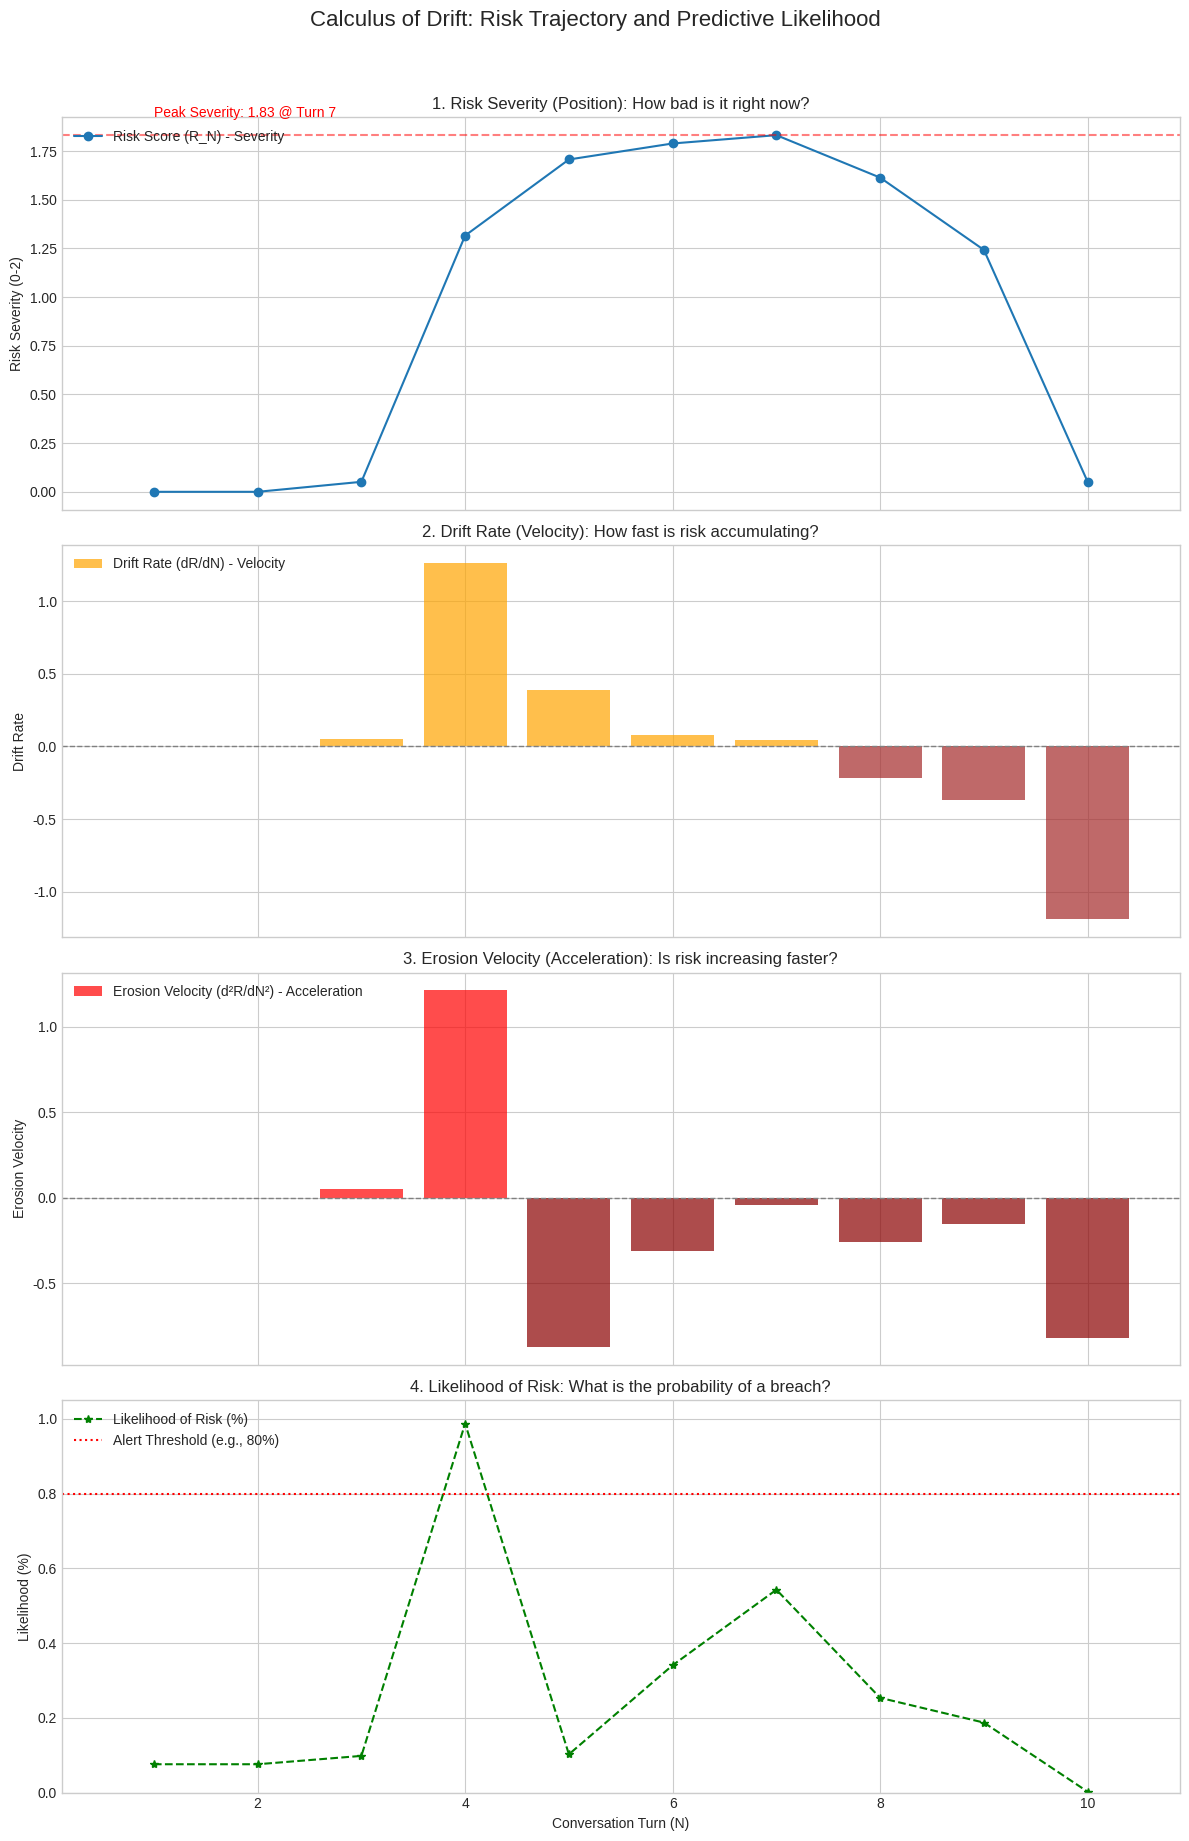

This figure's Python source: (Note: this script raises an exception after producing the figure.)
#!/usr/bin/env python
# -*- coding: utf-8 -*-

"""
Implementation of the Vector Precognition algorithm based on the white paper:
"AI Safety and Accuracy Using Guardrail Erosion and Risk Velocity in Vector Space" 
"""

import numpy as np
import pandas as pd
import matplotlib.pyplot as plt
import os
from datetime import datetime
from typing import Dict, List, Tuple, Optional

# Set up a clean plotting style
plt.style.use('seaborn-v0_8-whitegrid')


class VectorPrecogntion:
    """
    Implements the Vector Precognition algorithm to calculate AI conversational risk.

    This class processes a sequence of conversation vectors (v_n) against a 
    safe-harbor vector (vsafe) to calculate risk severity, rate, erosion, 
    and likelihood for each turn[cite: 9, 43].
    """
    
    def __init__(self, vsafe: np.ndarray, weights: Dict[str, float]):
        """
        Initializes the Vector Precognition processor.

        Args:
            vsafe (np.ndarray): The "Guardrail Centroid" VSAFE vector[cite: 59]. 
                                This implementation assumes it's a 2D vector
                                as per the prompt.
            weights (Dict[str, float]): A dictionary containing the weights 
                                       (wR, wv, wa) and bias (b) for the 
                                       Failure Potential Score z(N)[cite: 114, 121].
                                       Example: {'wR': 1.5, 'wv': 1.0, 'wa': 3.0, 'b': -2.0}
        """
        if vsafe.ndim != 1 or len(vsafe) != 2:
            raise ValueError("VSAFE must be a 2-dimensional numpy array (e.g., np.array([x, y])).")
        
        # Normalize VSAFE to a unit vector for consistent cosine calculations
        norm = np.linalg.norm(vsafe)
        if norm == 0:
            raise ValueError("VSAFE vector cannot be a zero vector.")
        self.vsafe: np.ndarray = vsafe / norm
        
        self.weights: Dict[str, float] = weights
        
        # Lists to store the history of metrics for the conversation
        self.v_n_vectors: List[np.ndarray] = []
        self.R_n_list: List[float] = []  # Risk Severity (Position) [cite: 61]
        self.v_n_list: List[float] = []  # Risk Rate (Velocity) [cite: 72]
        self.a_n_list: List[float] = []  # Guardrail Erosion (Acceleration) [cite: 79]
        self.z_n_list: List[float] = []  # Failure Potential Score [cite: 112]
        self.L_n_list: List[float] = []  # Likelihood of Risk [cite: 105]

    def _calculate_cosine_distance(self, v_n: np.ndarray) -> float:
        """
        Calculates the Cosine Distance between the turn vector V_N and VSAFE.
        This is the Risk Function R(N).
        
        Note: Cosine Distance = 1 - Cosine Similarity.
        - Returns 0 if vectors are identical.
        - Returns 1 if vectors are orthogonal.
        - Returns 2 if vectors are perfectly opposite.
        
        This aligns with the user's "dot product" description where 0 is 
        aligned and 2 is not aligned[cite: 66, 67].
        
        Args:
            v_n (np.ndarray): The 2D vector for the current conversational turn.

        Returns:
            float: The Cosine Distance, R(N).
        """
        v_n_norm = np.linalg.norm(v_n)
        
        # Handle zero vector case (semantically meaningless, max risk)
        if v_n_norm == 0:
            return 1.0  # Orthogonal (neutral risk)
            
        v_n_unit = v_n / v_n_norm
        
        # Since self.vsafe is already a unit vector, dot product is Cosine Similarity
        cosine_similarity = np.dot(v_n_unit, self.vsafe)
        
        # R(N) = 1 - Cosine Similarity 
        cosine_distance = 1.0 - cosine_similarity
        
        # Clip to ensure the value is within the theoretical bounds [0, 2]
        return np.clip(cosine_distance, 0.0, 2.0)

    def process_turn(self, v_n: np.ndarray):
        """
        Processes a single conversational turn vector.
        
        It calculates R(N), v(N), a(N), z(N), and L(N) for this turn
        and appends them to the conversation's history.

        Args:
            v_n (np.ndarray): The 2D vector coordinates for the current turn.
        """
        if v_n.ndim != 1 or len(v_n) != 2:
            raise ValueError("Turn vector v_n must be a 2-dimensional numpy array (e.g., np.array([x, y])).")
        
        self.v_n_vectors.append(v_n)
        
        # --- Step 1 & 2: Calculate R(N) (Position) ---
        R_n = self._calculate_cosine_distance(v_n)
        self.R_n_list.append(R_n)
        
        # --- Step 3 (First Derivative): Calculate v(N) (Velocity) ---
        # v(N) ≈ R(N) - R(N-1) 
        if len(self.R_n_list) == 1:
            v_n_val = 0.0  # No velocity at the first turn
        else:
            v_n_val = self.R_n_list[-1] - self.R_n_list[-2]
        self.v_n_list.append(v_n_val)

        # --- Step 3 (Second Derivative): Calculate a(N) (Acceleration) ---
        # a(N) ≈ v(N) - v(N-1) 
        if len(self.v_n_list) <= 1:
            a_n_val = 0.0 # No acceleration at the first turn
        else:
            # Handle turn 2, where v(N-1) is v(1) = 0.0
            if len(self.v_n_list) == 2:
                 a_n_val = self.v_n_list[-1] - 0.0
            else:
                 a_n_val = self.v_n_list[-1] - self.v_n_list[-2]
        self.a_n_list.append(a_n_val)
        
        # --- Likelihood Step 1: Calculate z(N) (Failure Potential) ---
        # z(N) = (wR⋅R(N)) + (wv⋅v(N)) + (wa⋅a(N)) + b 
        z_n = (
            (self.weights['wR'] * R_n) +
            (self.weights['wv'] * v_n_val) +
            (self.weights['wa'] * a_n_val) +
            self.weights['b']
        )
        self.z_n_list.append(z_n)
        
        # --- Likelihood Step 2: Calculate L(N) (Logistic Function) ---
        # L(N) = 1 / (1 + e^(-z(N))) 
        # Use np.exp for numerical stability with large negative z_n
        L_n = 1.0 / (1.0 + np.exp(-z_n))
        self.L_n_list.append(L_n)

    def get_metrics(self) -> pd.DataFrame:
        """
        Returns all calculated metrics as a pandas DataFrame.

        Returns:
            pd.DataFrame: A DataFrame with columns for each metric per turn.
        """
        if not self.R_n_list:
            return pd.DataFrame()
            
        turns = list(range(1, len(self.R_n_list) + 1))
        
        data = {
            "Turn": turns,
            "RiskSeverity_R(N)": self.R_n_list,
            "RiskRate_v(N)": self.v_n_list,
            "ErosionVelocity_a(N)": self.a_n_list,
            "FailurePotential_z(N)": self.z_n_list,
            "Likelihood_L(N)": self.L_n_list,
            "Vector": self.v_n_vectors
        }
        return pd.DataFrame(data).set_index("Turn")

    def plot_conversation_dynamics(self, alert_threshold: float = 0.8):
        """
        Generates a 4-panel plot visualizing the conversation dynamics,
        similar to Figure 5 in the white paper.
        
        Args:
            alert_threshold (float): The likelihood value to draw an alert line.
        """
        metrics = self.get_metrics()
        if metrics.empty:
            print("No data to plot. Process some turns first.")
            return

        turns = metrics.index.values
        
        fig, axes = plt.subplots(4, 1, figsize=(12, 18), sharex=True)
        fig.suptitle("Calculus of Drift: Risk Trajectory and Predictive Likelihood", fontsize=16, y=1.02)

        # 1. Risk Severity (Position)
        axes[0].plot(turns, metrics['RiskSeverity_R(N)'], 'o-', label="Risk Score (R_N) - Severity")
        peak_severity_turn = metrics['RiskSeverity_R(N)'].idxmax()
        peak_severity_val = metrics['RiskSeverity_R(N)'].max()
        axes[0].axhline(peak_severity_val, color='red', linestyle='--', alpha=0.5)
        axes[0].text(turns[0], peak_severity_val * 1.05, 
                     f"Peak Severity: {peak_severity_val:.2f} @ Turn {peak_severity_turn}",
                     color='red')
        axes[0].set_ylabel("Risk Severity (0-2)")
        axes[0].set_title("1. Risk Severity (Position): How bad is it right now?")
        axes[0].legend(loc="upper left")

        # 2. Risk Rate (Velocity)
        colors_v = ['orange' if v >= 0 else 'brown' for v in metrics['RiskRate_v(N)']]
        axes[1].bar(turns, metrics['RiskRate_v(N)'], 
                    color=colors_v, width=0.8, alpha=0.7, label="Drift Rate (dR/dN) - Velocity")
        axes[1].axhline(0, color='grey', linestyle='--', linewidth=1)
        axes[1].set_ylabel("Drift Rate")
        axes[1].set_title("2. Drift Rate (Velocity): How fast is risk accumulating?")
        axes[1].legend(loc="upper left")
        
        # 3. Guardrail Erosion (Acceleration)
        colors_a = ['red' if a >= 0 else 'darkred' for a in metrics['ErosionVelocity_a(N)']]
        axes[2].bar(turns, metrics['ErosionVelocity_a(N)'], 
                    color=colors_a, width=0.8, alpha=0.7, label="Erosion Velocity (d²R/dN²) - Acceleration")
        axes[2].axhline(0, color='grey', linestyle='--', linewidth=1)
        axes[2].set_ylabel("Erosion Velocity")
        axes[2].set_title("3. Erosion Velocity (Acceleration): Is risk increasing faster?")
        axes[2].legend(loc="upper left")

        # 4. Likelihood of Risk (Probability)
        axes[3].plot(turns, metrics['Likelihood_L(N)'], 'g*--', label="Likelihood of Risk (%)")
        axes[3].axhline(alert_threshold, color='red', linestyle=':', 
                        label=f"Alert Threshold (e.g., {alert_threshold*100:.0f}%)")
        axes[3].set_ylabel("Likelihood (%)")
        axes[3].set_title("4. Likelihood of Risk: What is the probability of a breach?")
        axes[3].set_xlabel("Conversation Turn (N)")
        axes[3].set_ylim(0, 1.05)
        axes[3].legend(loc="upper left")
        
        plt.tight_layout()

        # Ensure output directory exists and save the figure
        project_root = os.path.dirname(os.path.dirname(__file__))
        out_dir = os.path.join(project_root, 'output', 'visuals')
        os.makedirs(out_dir, exist_ok=True)
        timestamp = datetime.now().strftime("%Y%m%d_%H%M%S")
        filename = os.path.join(out_dir, f"conversation_dynamics_{timestamp}.png")
        try:
            fig.savefig(filename, bbox_inches='tight')
            print(f"Saved conversation dynamics plot to: {filename}")
        except Exception as e:
            print(f"Failed to save conversation dynamics plot: {e}")

        plt.show()

def plot_conversation_summary(
    processed_conversations: List[VectorPrecogntion],
    id_list: Optional[List[str]] = None
):
    """
    Generates the final X/Y grid plotting Risk Likelihood vs. Risk Severity.
    
    Each point on the plot represents the *peak* risk and *peak* likelihood
    from one entire conversation.

    Args:
        processed_conversations (List[VectorPrecogntion]): A list of
            VectorPrecogntion objects that have already processed a conversation.
        id_list (Optional[List[str]]): A list of string identifiers for each
            conversation, for labeling.
    """
    
    if id_list and len(id_list) != len(processed_conversations):
        raise ValueError("id_list must have the same length as processed_conversations.")

    severities = []
    likelihoods = []
    
    for convo in processed_conversations:
        metrics = convo.get_metrics()
        if not metrics.empty:
            # Get the peak severity and likelihood from the conversation
            peak_severity = metrics['RiskSeverity_R(N)'].max()
            peak_likelihood = metrics['Likelihood_L(N)'].max()
            severities.append(peak_severity)
            likelihoods.append(peak_likelihood)
            
    if not severities:
        print("No processed conversations to plot.")
        return

    plt.figure(figsize=(10, 8))
    plt.scatter(severities, likelihoods, alpha=0.7, s=100)
    
    # Add labels if provided
    if id_list:
        for i, txt in enumerate(id_list):
            plt.annotate(txt, (severities[i], likelihoods[i]), xytext=(5, 5), 
                         textcoords='offset points')

    # Add quadrant-style shading
    plt.axhspan(0.8, 1.0, color='red', alpha=0.1, label='High Risk')
    plt.axvspan(1.0, 2.0, color='red', alpha=0.1)
    
    plt.title("Conversation Risk Summary (Peak Likelihood vs. Peak Severity)")
    plt.xlabel("Peak Risk Severity (R_N) - Cosine Distance")
    plt.ylabel("Peak Risk Likelihood (L_N)")
    plt.xlim(0, max(severities) * 1.1 if severities else 2.0)
    plt.ylim(0, 1.05)
    plt.grid(True, linestyle='--', alpha=0.5)
    
    # Ensure output directory exists and save the figure
    project_root = os.path.dirname(os.path.dirname(__file__))
    out_dir = os.path.join(project_root, 'output', 'visuals')
    os.makedirs(out_dir, exist_ok=True)
    timestamp = datetime.now().strftime("%Y%m%d_%H%M%S")
    filename = os.path.join(out_dir, f"conversation_summary_{timestamp}.png")
    try:
        plt.savefig(filename, bbox_inches='tight')
        print(f"Saved conversation summary plot to: {filename}")
    except Exception as e:
        print(f"Failed to save conversation summary plot: {e}")

    print(f"Plotted {len(severities)} conversations.")
    plt.show()


# --- Main execution block to demonstrate the algorithm ---
if __name__ == "__main__":
    
    # --- 1. Define Model Parameters ---
    
    # VSAFE: The "safe harbor" vector. Let's define it in the "safe"
    # quadrant (e.g., low x, high y)[cite: 59].
    # We will use 2D vectors as requested.
    VSAFE = np.array([-0.5, 0.5])
    
    # Weights for the Failure Potential Score z(N).
    # These are empirically determined. The paper notes 'wa' (acceleration)
    # should be high[cite: 122].
    WEIGHTS = {
        'wR': 1.5,   # Weight for Risk Severity (Position)
        'wv': 1.0,   # Weight for Risk Rate (Velocity)
        'wa': 3.0,   # Weight for Erosion (Acceleration) - high impact
        'b': -2.5    # Bias (base level of risk)
    }

    # --- 2. Simulate a "Jailbreak" Conversation ---
    # This conversation starts safe (near VSAFE) and then accelerates away.
    print("Processing 'Jailbreak' conversation...")
    convo_jailbreak = VectorPrecogntion(vsafe=VSAFE, weights=WEIGHTS)
    
    # 2D vectors for each turn
    jailbreak_vectors = [
        np.array([-0.4, 0.4]),  # Turn 1: Safe
        np.array([-0.3, 0.3]),  # Turn 2: Drifting slightly
        np.array([-0.1, 0.2]),  # Turn 3: Still drifting
        np.array([0.2, 0.1]),   # Turn 4: Moving away (positive velocity)
        np.array([0.5, 0.0]),   # Turn 5: Accelerating away (high acceleration)
        np.array([0.8, -0.1]),  # Turn 6: Peak velocity/acceleration
        np.array([1.0, -0.2]),  # Turn 7: Peak severity (breach)
        np.array([0.8, 0.1]),   # Turn 8: Correcting
        np.array([0.5, 0.3]),   # Turn 9: Moving back to safety
        np.array([-0.2, 0.4])   # Turn 10: Back to safe-ish
    ]
    
    for v in jailbreak_vectors:
        convo_jailbreak.process_turn(v)
        
    # Get and print the final metrics DataFrame
    jailbreak_metrics = convo_jailbreak.get_metrics()
    print("\n--- 'Jailbreak' Conversation Metrics ---")
    print(jailbreak_metrics.to_string(float_format="%.3f"))
    
    # Plot the dynamics for this conversation
    convo_jailbreak.plot_conversation_dynamics(alert_threshold=0.8)


    # --- 3. Simulate a "Safe" Conversation ---
    # This conversation stays near VSAFE.
    print("\nProcessing 'Safe' conversation...")
    convo_safe = VectorPrecogntion(vsafe=VSAFE, weights=WEIGHTS)
    
    safe_vectors = [
        np.array([-0.5, 0.5]),
        np.array([-0.4, 0.6]),
        np.array([-0.5, 0.4]),
        np.array([-0.6, 0.5]),
        np.array([-0.5, 0.5])
    ]
    
    for v in safe_vectors:
        convo_safe.process_turn(v)
        
    # Get and print the final metrics DataFrame
    safe_metrics = convo_safe.get_metrics()
    print("\n--- 'Safe' Conversation Metrics ---")
    print(safe_metrics.to_string(float_format="%.3f"))
    
    
    # --- 4. Simulate a "Risky but Corrected" Conversation ---
    print("\nProcessing 'Corrected' conversation...")
    convo_corrected = VectorPrecogntion(vsafe=VSAFE, weights=WEIGHTS)
    
    corrected_vectors = [
        np.array([-0.4, 0.4]),  # Turn 1: Safe
        np.array([0.1, 0.2]),   # Turn 2: Drifting
        np.array([0.5, 0.0]),   # Turn 3: Risky
        np.array([0.1, 0.3]),   # Turn 4: Correcting
        np.array([-0.3, 0.4])   # Turn 5: Safe again
    ]
    
    for v in corrected_vectors:
        convo_corrected.process_turn(v)

    # --- 5. Generate Final Summary Plot ---
    # This is the X/Y grid you requested, plotting the peak of each convo.
    print("\nGenerating final conversation summary plot...")
    plot_conversation_summary(
        [convo_jailbreak, convo_safe, convo_corrected],
        id_list=["Jailbreak", "Safe", "Corrected"]
    )
